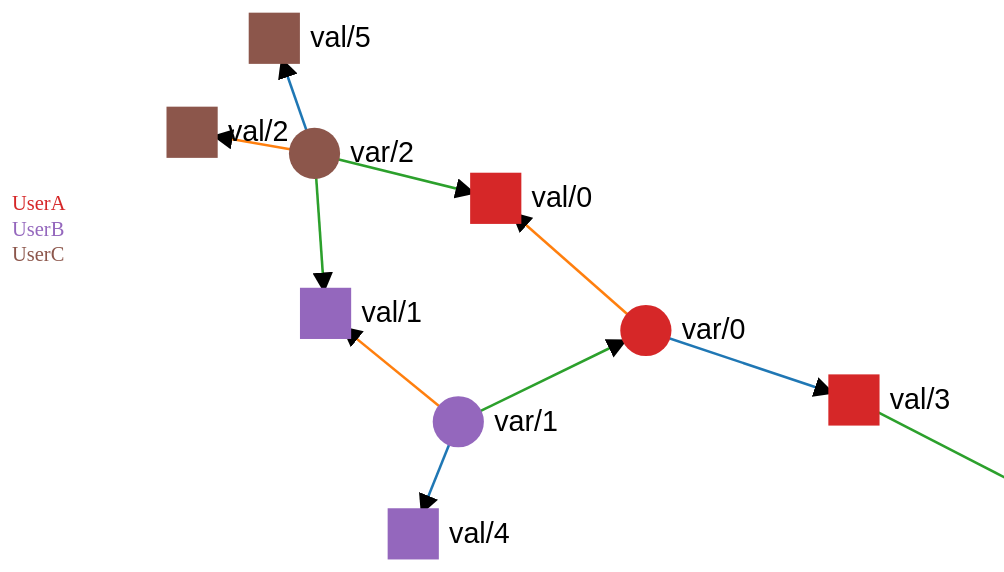
D3 v4 page, settled after 360 driven frames (6 s of simulated time); the page loaded 1 data file(s).


// ── fade.js
var svg = d3.select("svg");

var width = svg.attr("width");
var height = svg.attr("height");
var margin = {top: 10, right: 10, bottom: 30, left: 10};


var url_pre = "localhost:5000/";
const linkedByIndex = {};


svg_nodes = svg.call(d3.zoom().on("zoom", zoomed)).append("g");

svg_nodes.append("defs").append("marker")
    .attr("id", "arrow")
    .attr("viewBox", "0 -5 10 10")
    .attr("refX", 20)
    .attr("refY", 0)
    .attr("markerWidth", 8)
    .attr("markerHeight", 8)
    .attr("orient", "auto")
    .append("svg:path")
    .attr("d", "M0,-5L10,0L0,5");
svg_legend = svg.call(d3.zoom().on("zoom", zoomed)).append("g");

var color = d3.scaleOrdinal(d3.schemeCategory10);


var simulation = d3.forceSimulation()
    .force("link", d3.forceLink().id(function (d) {
        return d.id;
    }))
    .force("charge", d3.forceManyBody().strength(-200))
    .force("center", d3.forceCenter(width / 2, height / 2));

d3.json("long_list.json", createGraph);

function createGraph(error, graph) {

    if (error) throw error;


    graph.links.forEach(d => {
        linkedByIndex[`${d.source},${d.target}`] = 1;
    });

    var link = svg_nodes.append("g")
        .attr("class", "links")
        .selectAll("line")
        .data(graph.links)
        .enter().append("line")
        .attr("stroke", function (d) {
            return color(d.type + 10);
        })
        .attr("marker-end", "url(#arrow)");


    var KGPLVar = svg_nodes.append("g")
        .attr("class", "nodes")
        .selectAll("circle")
        .data(graph.var)
        .enter().append("circle")
        .attr("r", 10)
        .attr("fill", function (d) {
            if (d.root == "true") return color(d.root);
            return color(d.type);
        })
        .on('mouseover', fade(0.1))
        .on('mouseout', fade(1))
        .on("dblclick", openLink())
        .call(d3.drag()
            .on("start", dragstarted)
            .on("drag", dragged)
            .on("end", dragended));


    var KGPLVal = svg_nodes.append("g")
        .attr("class", "nodes")
        .selectAll("rect")
        .data(graph.val)
        .enter().append("rect")
        .attr("width", 20)
        .attr("height", 20)
        .attr("fill", function (d) {
            if (d.root == "true") return color(d.root);
            return color(d.type);
        })
        .on('mouseover', fade(0.1))
        .on('mouseout', fade(1))
        .on("dblclick", openLink())
        .call(d3.drag()
            .on("start", dragstarted)
            .on("drag", dragged)
            .on("end", dragended));

    const all_nodes = graph.var.concat(graph.val);
    var node_labels = svg_nodes.append("g").attr("class", "labels").selectAll("g")
        .data(all_nodes)
        .enter().append("g")
        .append("text")
        .attr("x", 14)
        .attr("y", ".31em")
        .style("font-family", "sans-serif")
        .style("font-size", "0.7em")
        .text(function (d) {
            return d.id;
        });


    KGPLVal.append("title")
        .text(function (d) {
            return d.id;
        });

    KGPLVar.append("title")
        .text(function (d) {
            return d.id;
        });
    var keys = graph.users;

    var user_legends = svg_legend.selectAll("legend_line")
        .data(keys)
        .enter().append("text")
        .attr("x", -width / 4)
        .attr("y", function (d, i) {
            return i * 10
        }) // 100 is where the first dot appears. 25 is the distance between dots
        .style("fill", function (d) {
            return color(d[1])
        })
        .text(function (d) {
            return d[0]
        })
        .style("font-size", "0.5em")

        .call(d3.drag()
            .subject(function () {
                var t = d3.select(this);
                // console.log(this.parentNode);
                return {x: t.attr('x'), y: t.attr('y')}
            })
            .on('drag', function (d, i) {
                // console.log('dragging text');
                d3.select(this).attr('y', function () {
                    return d3.mouse(this)[1];
                });
                d3.select(this).attr('x', function () {
                    return d3.mouse(this)[0];
                });

            }));


    simulation
        .nodes(all_nodes)
        .on("tick", ticked);
    console.log(graph.links);
    simulation.force("link")
        .links(graph.links);


    function ticked() {
        link
            .attr("x1", function (d) {
                return d.source.x;
            })
            .attr("y1", function (d) {
                return d.source.y;
            })
            .attr("x2", function (d) {
                return d.target.x;
            })
            .attr("y2", function (d) {
                return d.target.y;
            });

        KGPLVar
            .attr("cx", function (d) {
                return d.x;
            })
            .attr("cy", function (d) {
                return d.y;
            });
        KGPLVal
            .attr("x", function (d) {
                return d.x - 10;
            })
            .attr("y", function (d) {
                return d.y - 10;
            });
        node_labels
            .attr("transform", function (d) {
                return "translate(" + d.x + "," + d.y + ")";
            });
    }


    function fade(opacity) {
        return d => {
            KGPLVal.style('stroke-opacity', function (o) {
                console.log(isConnected(d,o));
                console.log(d);
                console.log(o);

                const thisOpacity = isConnected(d.id, o.id) ? 1 : opacity;

                this.setAttribute('fill-opacity', thisOpacity);
                return thisOpacity;
            });

            KGPLVar.style('stroke-opacity', function (o) {
                const thisOpacity = isConnected(d.id, o.id) ? 1 : opacity;
                this.setAttribute('fill-opacity', thisOpacity);
                return thisOpacity;
            });

            link.style('stroke-opacity', o => (o.source === d || o.target === d ? 1 : opacity));
            link.attr('marker-end', o => (opacity === 1 || o.source === d || o.target === d ? 'url(#arrow)' : 'url(#end-arrow-fade)'));
        };
    }
}


function dragstarted(d) {
    if (!d3.event.active) simulation.alphaTarget(0.3).restart();
    d.fx = d.x;
    d.fy = d.y;
}

function dragged(d) {
    d.fx = d3.event.x;
    d.fy = d3.event.y;
}

function dragended(d) {
    if (!d3.event.active) simulation.alphaTarget(0);
    d.fx = null;
    d.fy = null;
}

function zoomed() {
    svg_nodes.attr("transform", "translate(" + d3.event.transform.x + "," + d3.event.transform.y + ")" + " scale(" + d3.event.transform.k + ")");
    svg_legend.attr("transform", "translate(" + d3.event.transform.x + "," + d3.event.transform.y + ")" + " scale(" + d3.event.transform.k + ")");
}

function openLink() {
    return function (d) {
        var url = "";
        if (d.id != "") {
            url = url_pre.concat(d.id)
        } else {
            console.log("ERROR: No url")
        }
        window.open(url)
    }
}


function isConnected(a, b) {
    return linkedByIndex[`${a},${b}`] || linkedByIndex[`${b},${a}`] || a === b;
}


/*
var data = {
    "val": [
        {
            "id": "val/0",
            "type": 1,
            "creater":"UserA"
        },
        {
            "id": "val/1",
            "type": 1,
            "creater":"UserA"
        }],
    "var": [{
        "id": "var/0",
        "type": 2,
        "creater":"UserB"
    }],
    "links": [
        {
            "source": "var/0",
            "target": "val/1",
            "type": 1
        }]
};*/

// createGraph(false, data);



### data: long_list.json
{
 "val": [
  {
   "id": "val/10",
   "type": 0,
   "creater": "UserA"
  },
  {
   "id": "val/11",
   "type": 0,
   "creater": "UserA"
  },
  {
   "id": "val/12",
   "type": 0,
   "creater": "UserA"
  },
  {
   "id": "val/13",
   "type": 0,
   "creater": "UserA"
  },
  {
   "id": "val/0",
   "type": 0,
   "creater": "UserA"
  },
  {
   "id": "val/1",
   "type": 1,
   "creater": "UserB"
  },
  {
   "id": "val/2",
   "type": 2,
   "creater": "UserC"
  },
  {
   "id": "val/3",
   "type": 0,
   "creater": "UserA"
  },
  "... 2 more items"
 ],
 "var": [
  {
   "id": "var/0",
   "type": 0,
   "creater": "UserA"
  },
  {
   "id": "var/1",
   "type": 1,
   "creater": "UserB"
  },
  {
   "id": "var/2",
   "type": 2,
   "creater": "UserC"
  }
 ],
 "links": [
  {
   "source": "var/0",
   "target": "val/3",
   "type": 0
  },
  {
   "source": "var/1",
   "target": "val/4",
   "type": 0
  },
  {
   "source": "var/2",
   "target": "val/5",
   "type": 0
  },
  {
   "source": "var/0",
   "target": "val/0",
   "type": 1
  },
  {
   "source": "var/1",
   "target": "val/1",
   "type": 1
  },
  {
   "source": "var/2",
   "target": "val/2",
   "type": 1
  },
  {
   "source": "var/1",
   "target": "var/0",
   "type": 2
  },
  {
   "source": "var/2",
   "target": "val/1",
   "type": 2
  },
  "... 5 more items"
 ],
 "users": [
  [
   "UserA",
   0
  ],
  [
   "UserB",
   1
  ],
  [
   "UserC",
   2
  ]
 ]
}